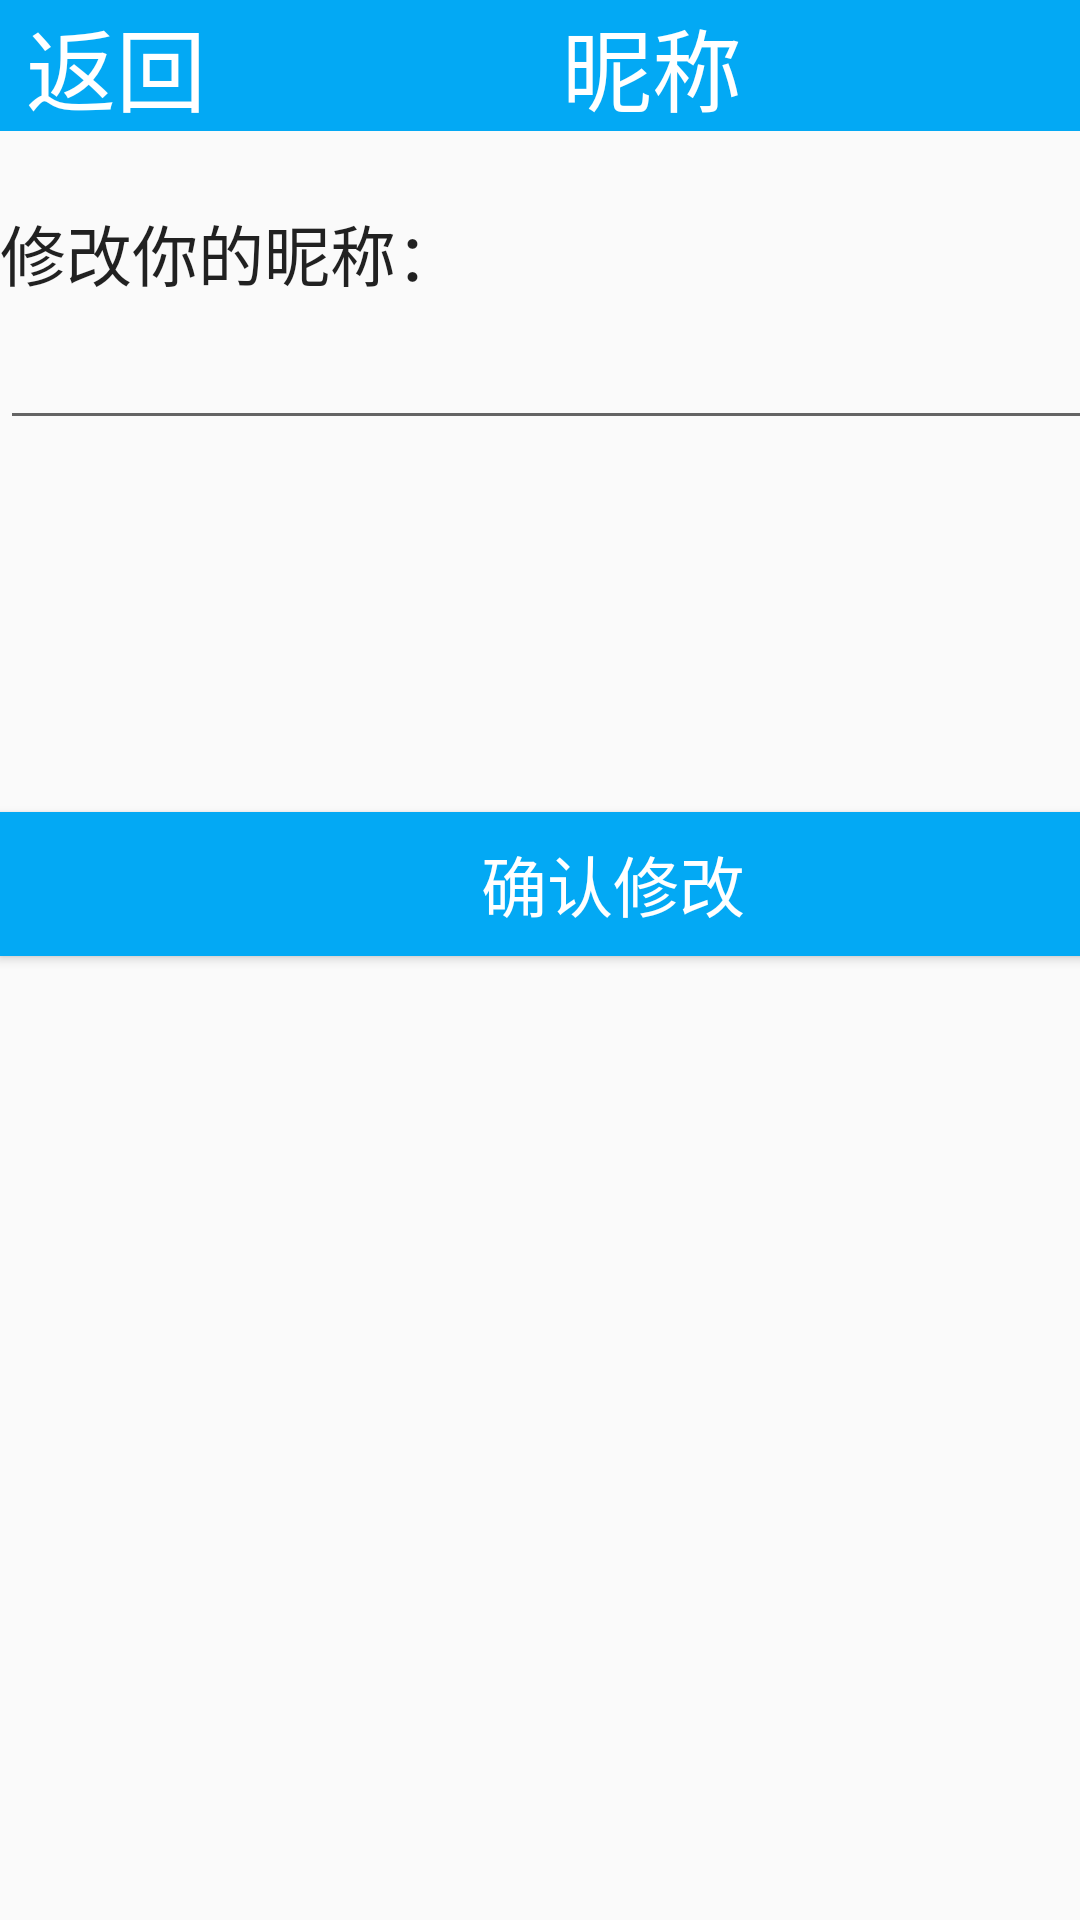

Layout XML and referenced resources for this Android screen:
<!-- AndroidManifest.xml: application theme AppTheme -->
<!-- res/layout/activity_nickname.xml -->
<?xml version="1.0" encoding="utf-8"?>
<androidx.constraintlayout.widget.ConstraintLayout xmlns:android="http://schemas.android.com/apk/res/android"
    xmlns:app="http://schemas.android.com/apk/res-auto"
    xmlns:tools="http://schemas.android.com/tools"
    android:layout_width="match_parent"
    android:layout_height="match_parent"
    tools:context=".Nickname">

    <LinearLayout
        android:layout_width="409dp"
        android:layout_height="729dp"
        android:orientation="vertical"
        tools:layout_editor_absoluteX="1dp"
        tools:layout_editor_absoluteY="1dp">

        <LinearLayout
            android:layout_width="match_parent"
            android:layout_height="68dp"
            android:orientation="horizontal">

            <TextView
                android:id="@+id/textView7"
                android:layout_width="wrap_content"
                android:layout_height="wrap_content"
                android:layout_weight="1"
                android:background="#03A9F4"
                android:gravity="center_horizontal"
                android:text="返回"
                android:textAppearance="@style/TextAppearance.AppCompat.Large"
                android:textColor="#FFFFFF"
                android:onClick="info3_click"
                android:textSize="30sp" />

            <TextView
                android:id="@+id/textView8"
                android:layout_width="314dp"
                android:layout_height="wrap_content"
                android:layout_weight="1"
                android:background="#03A9F4"
                android:text="               昵称"
                android:textAppearance="@style/TextAppearance.AppCompat.Large"
                android:textColor="#FFFFFF"
                android:textSize="30sp" />
        </LinearLayout>

        <TextView
            android:id="@+id/textView49"
            android:layout_width="match_parent"
            android:layout_height="wrap_content"
            android:text="修改你的昵称："
            android:textAppearance="@style/TextAppearance.AppCompat.Large" />

        <EditText
            android:id="@+id/editText7"
            android:layout_width="match_parent"
            android:layout_height="wrap_content"
            android:ems="10"
            android:inputType="textPersonName"
            android:textAppearance="@style/TextAppearance.AppCompat.Large" />

        <LinearLayout
            android:layout_width="match_parent"
            android:layout_height="124dp"
            android:orientation="vertical"></LinearLayout>

        <Button
            android:id="@+id/button19"
            android:layout_width="match_parent"
            android:layout_height="wrap_content"
            android:background="#03A9F4"
            android:text="确认修改"
            android:textAppearance="@style/TextAppearance.AppCompat.Large"
            android:onClick="nickname_click"
            android:textColor="#FFFFFF" />
    </LinearLayout>
</androidx.constraintlayout.widget.ConstraintLayout>
<!-- resources referenced by this layout -->
<resources>
  <style name="AppTheme" parent="Theme.AppCompat.Light.DarkActionBar">
          
          <item name="colorPrimary">@color/colorPrimary</item>
          <item name="colorPrimaryDark">@color/colorPrimaryDark</item>
      </style>
  <color name="colorPrimary">#008577</color>
  <color name="colorPrimaryDark">#00574B</color>
</resources>
